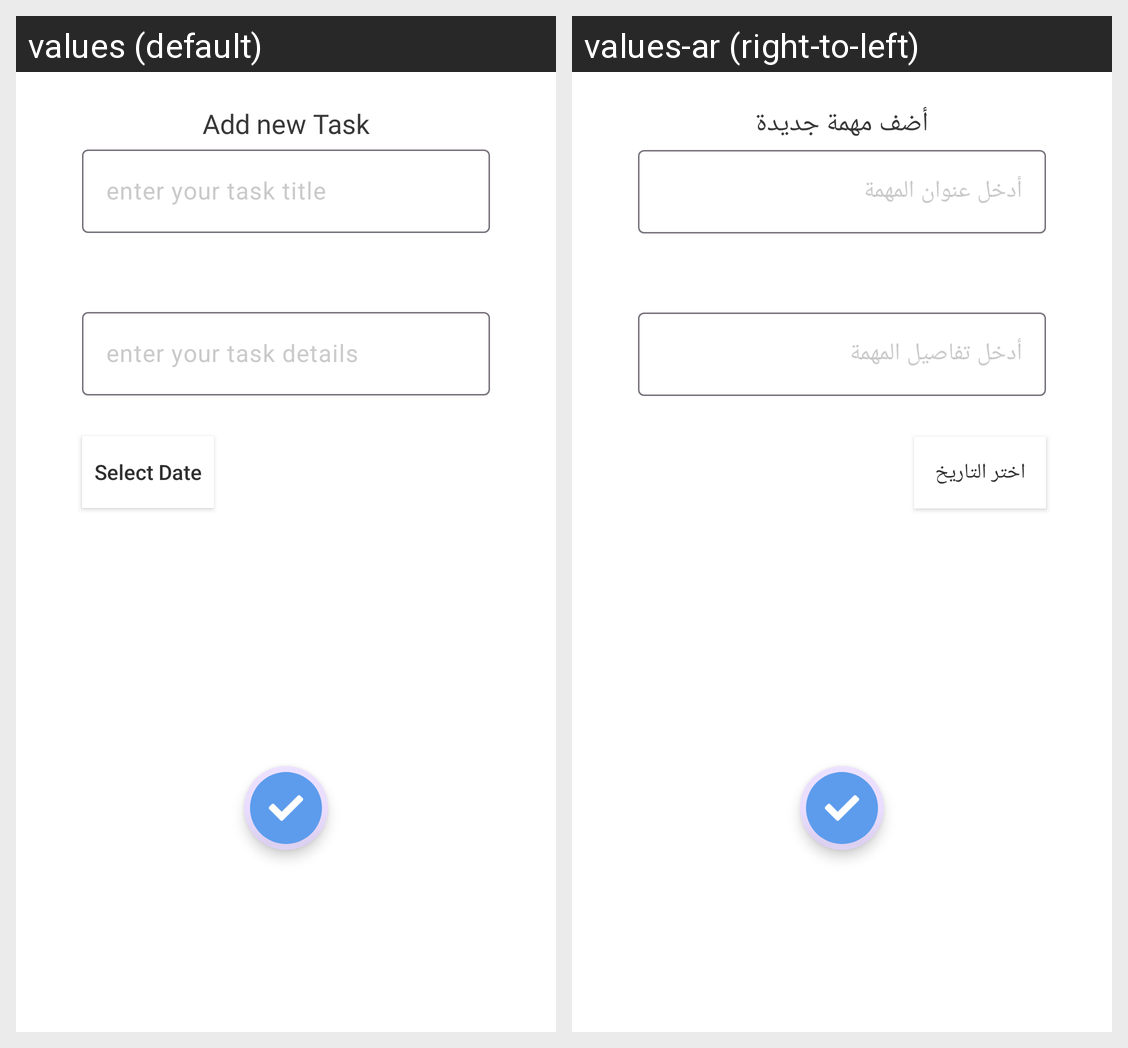

Here is an Android app screen in its default locale and in the app's own translations. Write out the translated-string differences for the strings that appear on this screen.
Android screen res/layout/fragment_add_task.xml rendered under 2 locales, left to right: values (default), values-ar (right-to-left). Device: Nexus 5 (rendered at 1080×1920; each locale shown at half size, 540×960, under a caption strip naming it); theme Theme.ToDoApp.
Strings drawn on this screen, with the default value and each locale's value (text and hints the layout hard-codes, and strings that could not be matched under every locale, appear in the picture but are not listed):

add_new_task_title
  values: Add new Task
  values-ar: أضف مهمة جديدة

enter_your_task_title
  values: enter your task title
  values-ar: أدخل عنوان المهمة

enter_your_task_details
  values: enter your task details
  values-ar: أدخل تفاصيل المهمة

select_date
  values: Select Date
  values-ar: اختر التاريخ
